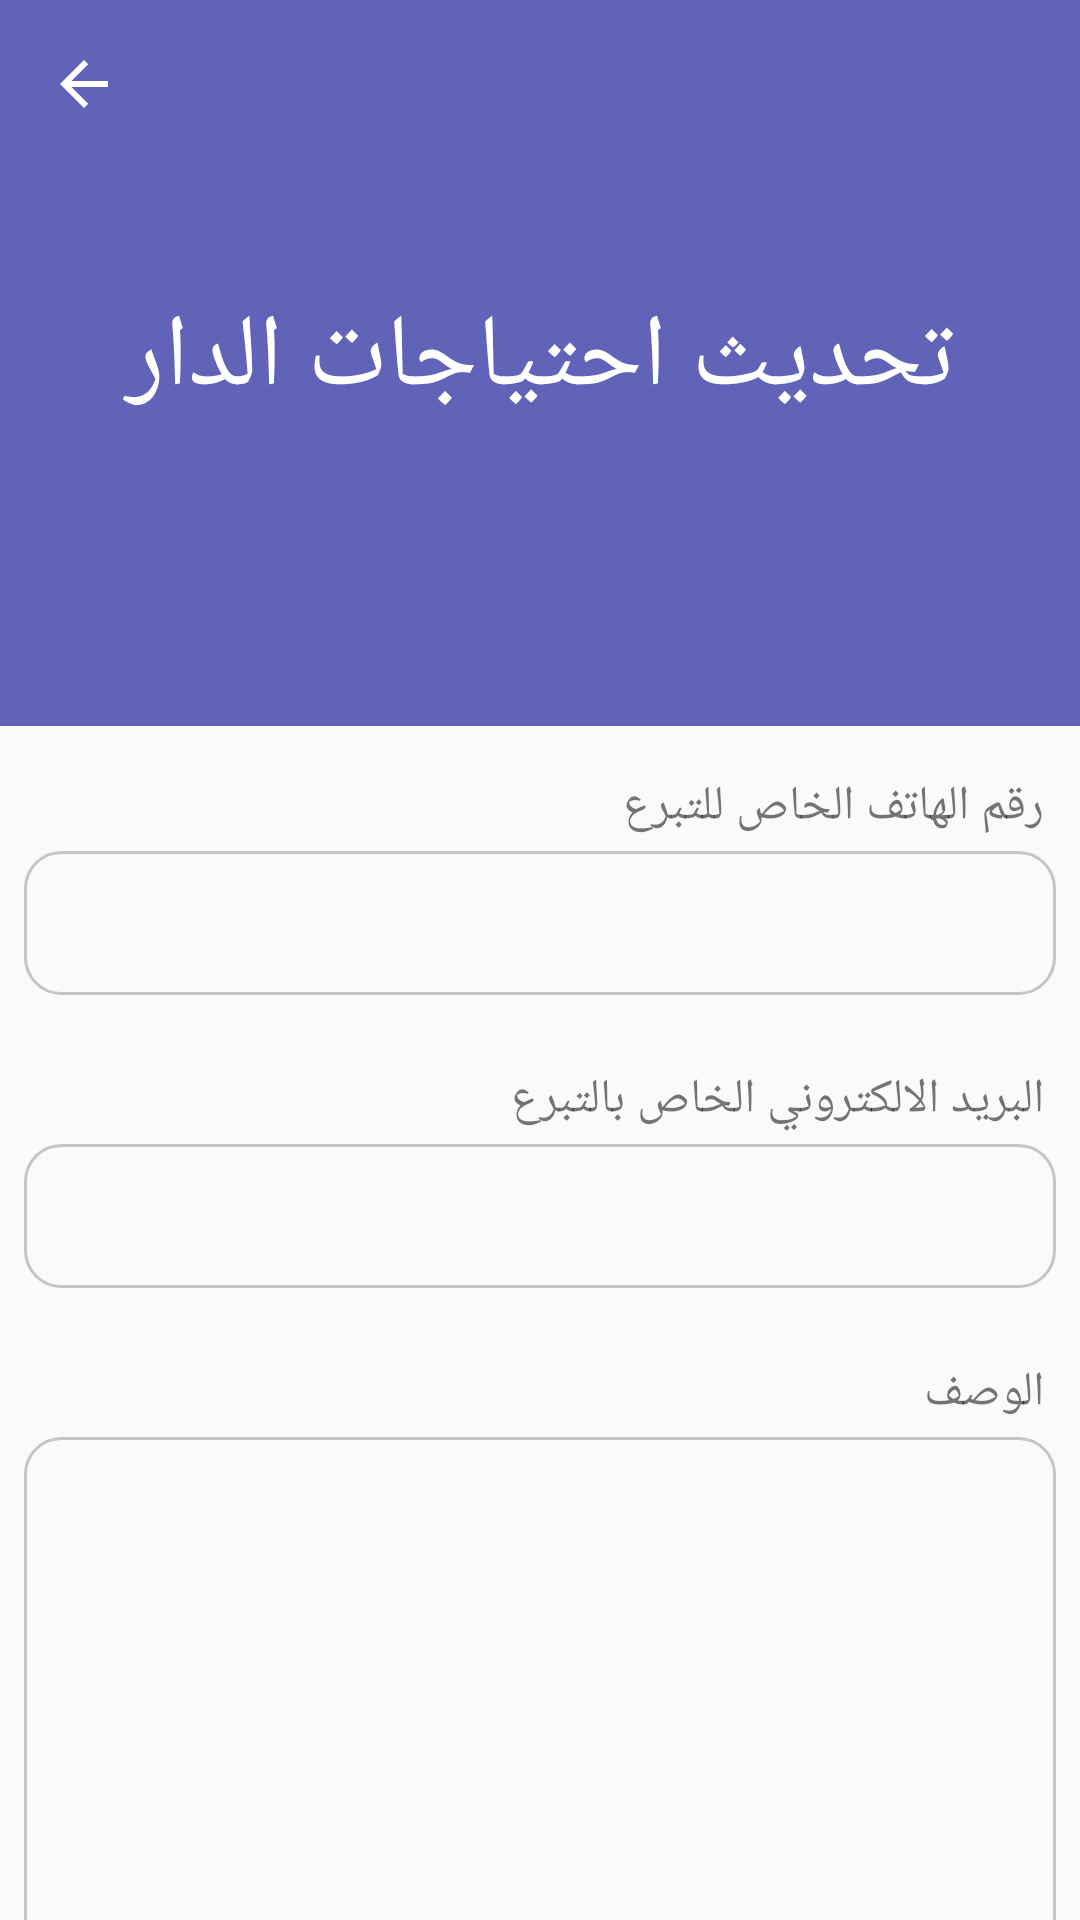

Write the Android layout XML for this screen, with the resource values it uses.
<!-- AndroidManifest.xml: application theme Theme.Orphanage -->
<!-- res/layout/activity_requirements_update.xml -->
<?xml version="1.0" encoding="utf-8"?>
<layout xmlns:android="http://schemas.android.com/apk/res/android"
    xmlns:app="http://schemas.android.com/apk/res-auto"
    xmlns:tools="http://schemas.android.com/tools">

    <data>

    </data>

    <androidx.coordinatorlayout.widget.CoordinatorLayout
        android:layout_width="match_parent"
        android:layout_height="match_parent"
        android:fitsSystemWindows="true"
        tools:context=".ui.OrphanageActivity">

        <com.google.android.material.appbar.AppBarLayout
            android:id="@+id/appBar"
            android:layout_width="match_parent"
            android:layout_height="242dp"
            android:background="@color/primary_dark_color"
            android:fitsSystemWindows="true"
            android:theme="@style/ThemeOverlay.AppCompat.Dark.ActionBar">

            <com.google.android.material.appbar.CollapsingToolbarLayout
                android:id="@+id/collapsingToolbar"
                android:layout_width="match_parent"
                android:layout_height="match_parent"
                android:fitsSystemWindows="true"
                app:collapsedTitleGravity="right"
                app:contentScrim="@color/primary_dark_color"
                app:expandedTitleGravity="center"
                app:layout_scrollFlags="scroll|exitUntilCollapsed"
                app:title="تحديث احتياجات الدار"
                app:titleCollapseMode="scale">

                

                <androidx.appcompat.widget.Toolbar
                    android:id="@+id/toolbar"
                    android:layout_width="match_parent"
                    android:layout_height="?attr/actionBarSize"
                    android:layoutDirection="ltr"
                    app:layout_collapseMode="pin"
                    app:navigationIcon="?attr/homeAsUpIndicator"
                    app:popupTheme="@style/ThemeOverlay.AppCompat.Light" />
            </com.google.android.material.appbar.CollapsingToolbarLayout>
        </com.google.android.material.appbar.AppBarLayout>

        <androidx.core.widget.NestedScrollView
            android:layout_width="match_parent"
            android:layout_height="match_parent"
            app:layout_behavior="@string/appbar_scrolling_view_behavior">

            <RelativeLayout
                android:layout_width="match_parent"
                android:layout_height="wrap_content"
                android:focusableInTouchMode="true"
                app:layout_behavior="@string/appbar_scrolling_view_behavior">

                <TextView
                    android:id="@+id/phoneTitle"
                    android:layout_width="match_parent"
                    android:layout_height="wrap_content"
                    android:layout_marginTop="8dp"
                    android:fontFamily="@font/monadi"
                    android:gravity="right"
                    android:paddingTop="8dp"
                    android:paddingRight="12dp"
                    android:paddingBottom="4dp"
                    android:text="رقم الهاتف الخاص للتبرع"
                    android:textSize="16sp" />

                <EditText
                    android:id="@+id/orphanagePhone"
                    android:layout_width="match_parent"
                    android:layout_height="48dp"
                    android:layout_below="@id/phoneTitle"
                    android:layout_marginStart="8dp"
                    android:layout_marginEnd="8dp"
                    android:layout_marginBottom="8dp"
                    android:background="@drawable/edittext_style"
                    android:fontFamily="@font/jf_flat_regular"
                    android:gravity="right|center_vertical"
                    android:importantForAutofill="no"
                    android:inputType="phone"
                    android:paddingRight="12dp"
                    android:textColor="#7E7E7E"
                    android:textColorHint="#546E7A"
                    tools:ignore="LabelFor" />

                <TextView
                    android:id="@+id/emailTitle"
                    android:layout_width="match_parent"
                    android:layout_height="wrap_content"
                    android:layout_below="@id/orphanagePhone"
                    android:layout_marginTop="8dp"
                    android:fontFamily="@font/monadi"
                    android:gravity="right"
                    android:paddingTop="8dp"
                    android:paddingRight="12dp"
                    android:paddingBottom="4dp"
                    android:text="البريد الالكتروني الخاص بالتبرع"
                    android:textSize="16sp" />

                <EditText
                    android:id="@+id/email"
                    android:layout_width="match_parent"
                    android:layout_height="48dp"
                    android:layout_below="@id/emailTitle"
                    android:layout_marginStart="8dp"
                    android:layout_marginEnd="8dp"
                    android:layout_marginBottom="8dp"
                    android:background="@drawable/edittext_style"
                    android:fontFamily="@font/jf_flat_regular"
                    android:gravity="right|center_vertical"
                    android:importantForAutofill="no"
                    android:inputType="textEmailAddress"
                    android:paddingRight="12dp"
                    android:textColor="#7E7E7E"
                    android:textColorHint="#546E7A"
                    tools:ignore="LabelFor" />


                <TextView
                    android:id="@+id/orphanTitle"
                    android:layout_width="match_parent"
                    android:layout_height="wrap_content"
                    android:layout_below="@id/email"
                    android:layout_marginTop="8dp"
                    android:fontFamily="@font/monadi"
                    android:gravity="right"
                    android:paddingTop="8dp"
                    android:paddingRight="12dp"
                    android:paddingBottom="4dp"
                    android:text="الوصف"
                    android:textSize="16sp" />

                <EditText
                    android:id="@+id/description"
                    android:layout_width="match_parent"
                    android:layout_height="196dp"
                    android:layout_below="@id/orphanTitle"
                    android:layout_marginStart="8dp"
                    android:layout_marginEnd="8dp"
                    android:layout_marginBottom="8dp"
                    android:background="@drawable/edittext_style"
                    android:fontFamily="@font/jf_flat_regular"
                    android:gravity="right"
                    android:importantForAutofill="no"
                    android:inputType="textMultiLine"
                    android:padding="12dp"
                    android:textColor="#7E7E7E"
                    android:textColorHint="#546E7A"
                    tools:ignore="LabelFor" />

                <androidx.cardview.widget.CardView
                    android:id="@+id/save"
                    android:layout_width="match_parent"
                    android:layout_height="54dp"
                    android:layout_below="@id/description"
                    android:layout_alignParentBottom="true"
                    android:layout_marginStart="18dp"
                    android:layout_marginTop="8dp"
                    android:layout_marginEnd="18dp"
                    android:clickable="true"
                    android:focusable="true"
                    android:foreground="?attr/selectableItemBackground"
                    app:cardBackgroundColor="@color/primary_dark_color"
                    app:cardCornerRadius="4dp"
                    app:cardPreventCornerOverlap="true"
                    app:cardUseCompatPadding="true">

                    <TextView
                        android:layout_width="wrap_content"
                        android:layout_height="match_parent"
                        android:layout_gravity="center|center_vertical"
                        android:fontFamily="@font/monadi"
                        android:gravity="right|center_vertical"
                        android:text="حفــظ"
                        android:textColor="#ffffff"
                        android:textSize="18sp" />

                </androidx.cardview.widget.CardView>

            </RelativeLayout>

        </androidx.core.widget.NestedScrollView>
    </androidx.coordinatorlayout.widget.CoordinatorLayout>
</layout>
<!-- resources referenced by this layout -->
<resources>
  <color name="primary_dark_color">#6063b8</color>
  <!-- drawable edittext_style (drawable) -->
  <?xml version="1.0" encoding="utf-8"?>
  <selector xmlns:android="http://schemas.android.com/apk/res/android">
  
      
      <item android:state_enabled="true" android:state_focused="true">
          <shape android:shape="rectangle">
              <solid android:color="#fafafafa" />
              <corners android:radius="12dp" />
              <stroke android:width="1dp" android:color="@color/border_color" />
          </shape>
      </item>
  
      
      <item android:state_enabled="true">
          <shape android:shape="rectangle">
              <solid android:color="#fafafafa" />
              <corners android:radius="12dp" />
              <stroke android:width="1dp" android:color="@color/border_color" />
          </shape>
      </item>
  
  </selector>
  <style name="Theme.Orphanage" parent="Theme.AppCompat.Light.NoActionBar">
          
          <item name="colorPrimary">@color/purple_500</item>
          <item name="colorPrimaryVariant">@color/primary_dark_color</item>
          <item name="colorOnPrimary">@color/white</item>
          
          <item name="colorSecondary">@color/teal_200</item>
          <item name="colorSecondaryVariant">@color/teal_700</item>
          <item name="colorOnSecondary">@color/black</item>
          
          <item name="android:statusBarColor">?attr/colorPrimaryVariant</item>
          
      </style>
  <color name="border_color">#c5c5c5</color>
  <color name="purple_500">#6063b8</color>
  <color name="white">#FFFFFFFF</color>
  <color name="teal_200">#6063b8</color>
  <color name="teal_700">#fff</color>
  <color name="black">#FF000000</color>
</resources>
